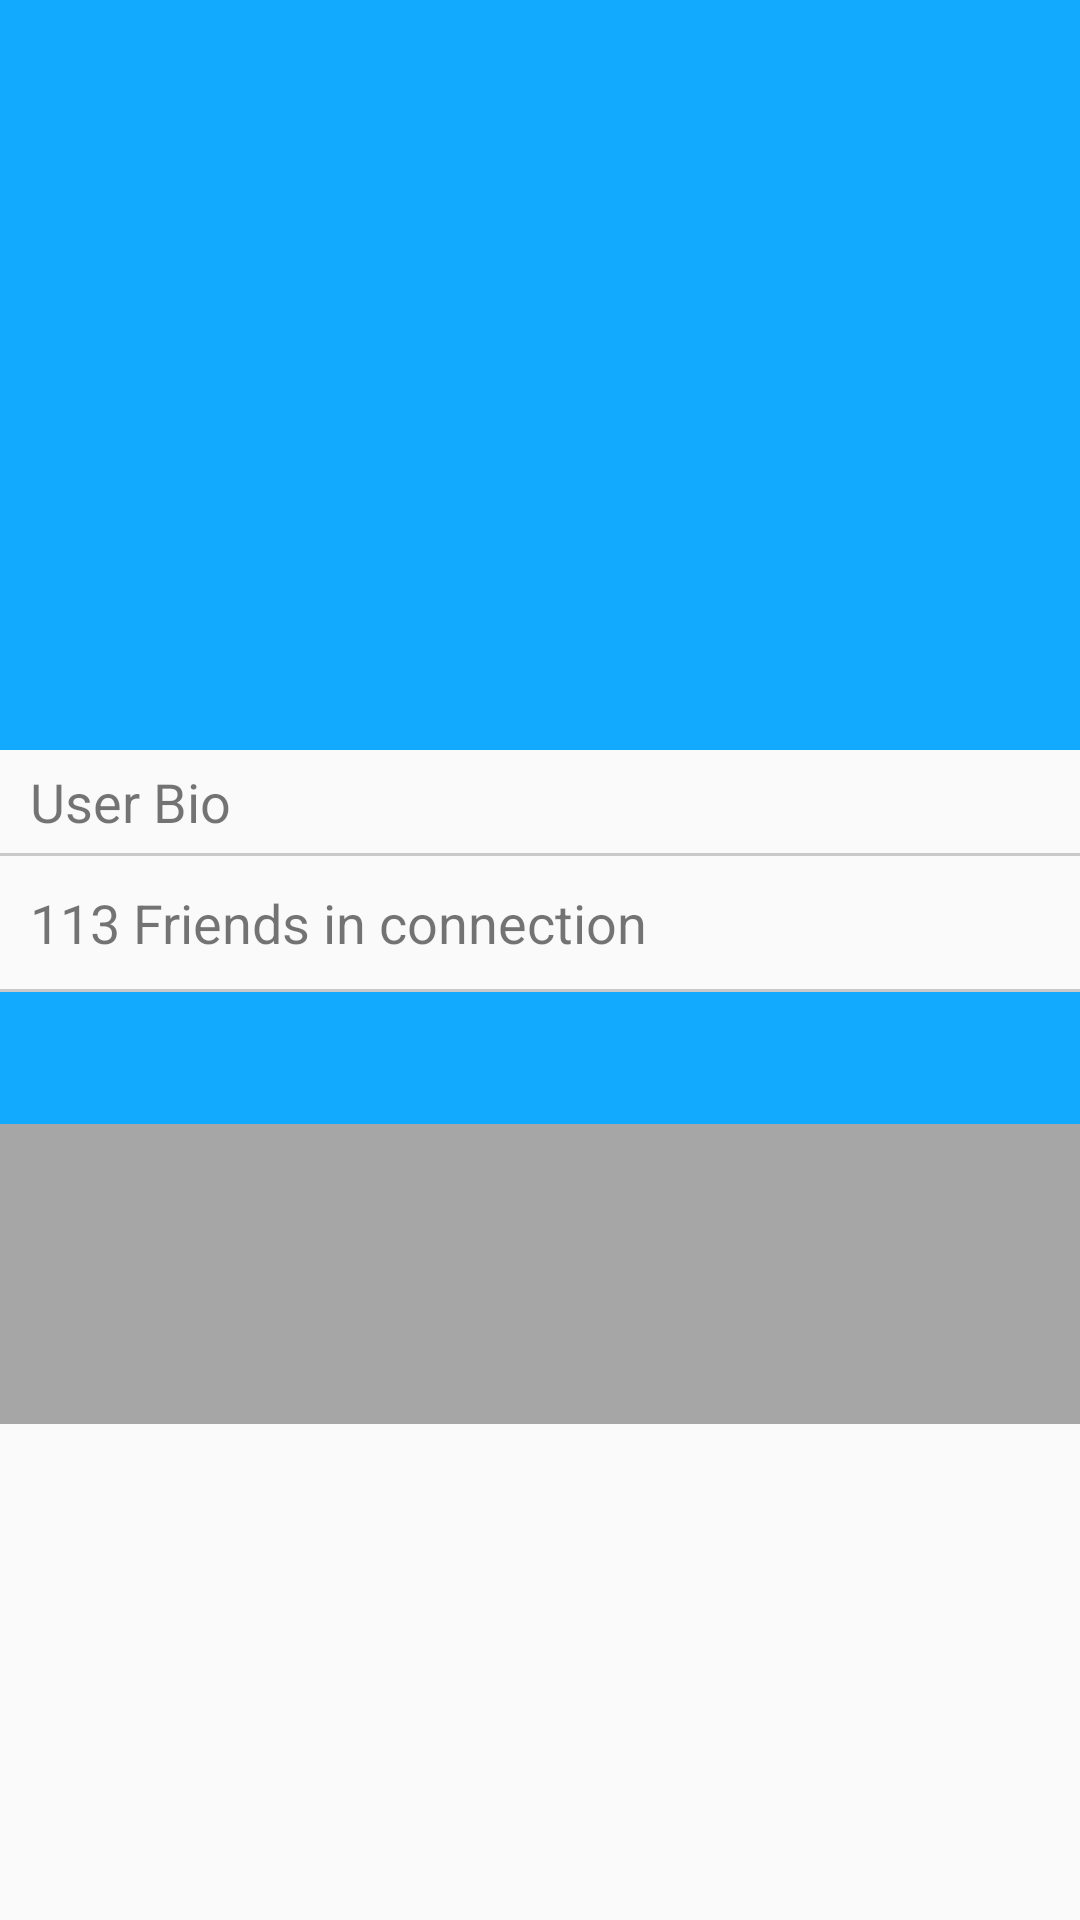

Produce the Android XML layout that renders to this screen, including the resource entries it uses.
<!-- AndroidManifest.xml: application theme AppTheme -->
<!-- res/layout/activity_profile.xml -->
<?xml version="1.0" encoding="utf-8"?>
<android.support.design.widget.CoordinatorLayout
    xmlns:android="http://schemas.android.com/apk/res/android"
     xmlns:app="http://schemas.android.com/apk/res-auto"
     android:id="@+id/maincontent"
     android:layout_width="match_parent"
     android:layout_height="match_parent"
     android:fitsSystemWindows="true">

    <android.support.design.widget.AppBarLayout
        android:id="@+id/appbar"
        android:layout_width="match_parent"
        android:layout_height="wrap_content"
        android:fitsSystemWindows="true"
        android:theme="@style/ThemeOverlay.AppCompat.Dark.ActionBar">

        <android.support.design.widget.CollapsingToolbarLayout
            android:id="@+id/collapse_toolbar"
            android:layout_width="match_parent"
            android:layout_height="250dp"
            android:fitsSystemWindows="true"
            android:background="#1af"
            app:contentScrim="?attr/colorPrimary"
            app:layout_scrollFlags="scroll|exitUntilCollapsed">

            <RelativeLayout
                android:orientation="vertical"
                android:layout_width="match_parent"
                android:layout_height="match_parent">

                <ImageView
                    android:layout_centerInParent="true"
                    android:layout_marginTop="20dp"
                    android:layout_marginBottom="20dp"
                    android:id="@+id/profilePic"
                    android:layout_width="120dp"
                    android:layout_height="120dp"
                    android:layout_gravity="center_horizontal"
                    android:src="@drawable/person_icon"
                    android:scaleType="centerCrop"
                    />

            </RelativeLayout>

            <android.support.v7.widget.Toolbar
                android:id="@+id/toolbar"
                android:layout_width="match_parent"
                android:layout_height="?attr/actionBarSize"
                android:gravity="top"
                android:minHeight="?attr/actionBarSize"
                app:layout_collapseMode="pin"
                app:popupTheme="@style/ThemeOverlay.AppCompat.Light"
                app:titleMarginTop="13dp" />

        </android.support.design.widget.CollapsingToolbarLayout>

    </android.support.design.widget.AppBarLayout>

    <android.support.v4.widget.NestedScrollView
        app:layout_behavior="@string/appbar_scrolling_view_behavior"
        android:layout_width="match_parent"
        android:layout_height="match_parent">

        <LinearLayout
            android:id="@+id/activity_profile"
            android:layout_width="match_parent"
            android:layout_height="match_parent"
            android:orientation="vertical">

            <TextView
                android:layout_marginTop="5dp"
                android:layout_marginBottom="5dp"
                android:layout_marginLeft="10dp"
                android:id="@+id/userbio"
                android:textSize="18sp"
                android:text="User Bio"
                android:layout_width="wrap_content"
                android:layout_height="wrap_content"/>

            <View
                android:background="#c9c9c9"
                android:layout_width="match_parent"
                android:layout_height="1dp"/>

            <TextView
                android:padding="10dp"
                android:textSize="18sp"
                android:text="113 Friends in connection"
                android:layout_width="match_parent"
                android:layout_height="wrap_content"/>

            <View
                android:background="#c9c9c9"
                android:layout_width="match_parent"
                android:layout_height="1dp"/>

            <LinearLayout
                android:orientation="vertical"
                android:id="@+id/activity_single_restaurant"
                android:layout_width="match_parent"
                android:layout_height="match_parent">

                <android.support.design.widget.TabLayout
                    android:id="@+id/profile_tab"
                    android:background="#1af"
                    android:layout_weight="0"
                    app:tabIndicatorColor="@color/cardview_light_background"
                    android:layout_width="match_parent"
                    android:layout_height="44dp"/>

                <android.support.v4.view.ViewPager
                    android:id="@+id/profile_viewpager"
                    android:background="#a6a6a6"
                    android:layout_below="@+id/profile_tab"
                    android:layout_width="match_parent"
                    android:layout_height="100dp"/>

            </LinearLayout>

        </LinearLayout>

    </android.support.v4.widget.NestedScrollView>

</android.support.design.widget.CoordinatorLayout>
<!-- resources referenced by this layout -->
<resources>
  <style name="AppTheme" parent="Theme.AppCompat.Light.NoActionBar">
          
          <item name="colorPrimary">@color/colorPrimary</item>
          <item name="colorPrimaryDark">@color/colorPrimaryDark</item>
          <item name="colorAccent">@color/colorAccent</item>
      </style>
  <color name="colorPrimary">#0c6291</color>
  <color name="colorPrimaryDark">#094566</color>
  <color name="colorAccent">#f47f37</color>
</resources>
